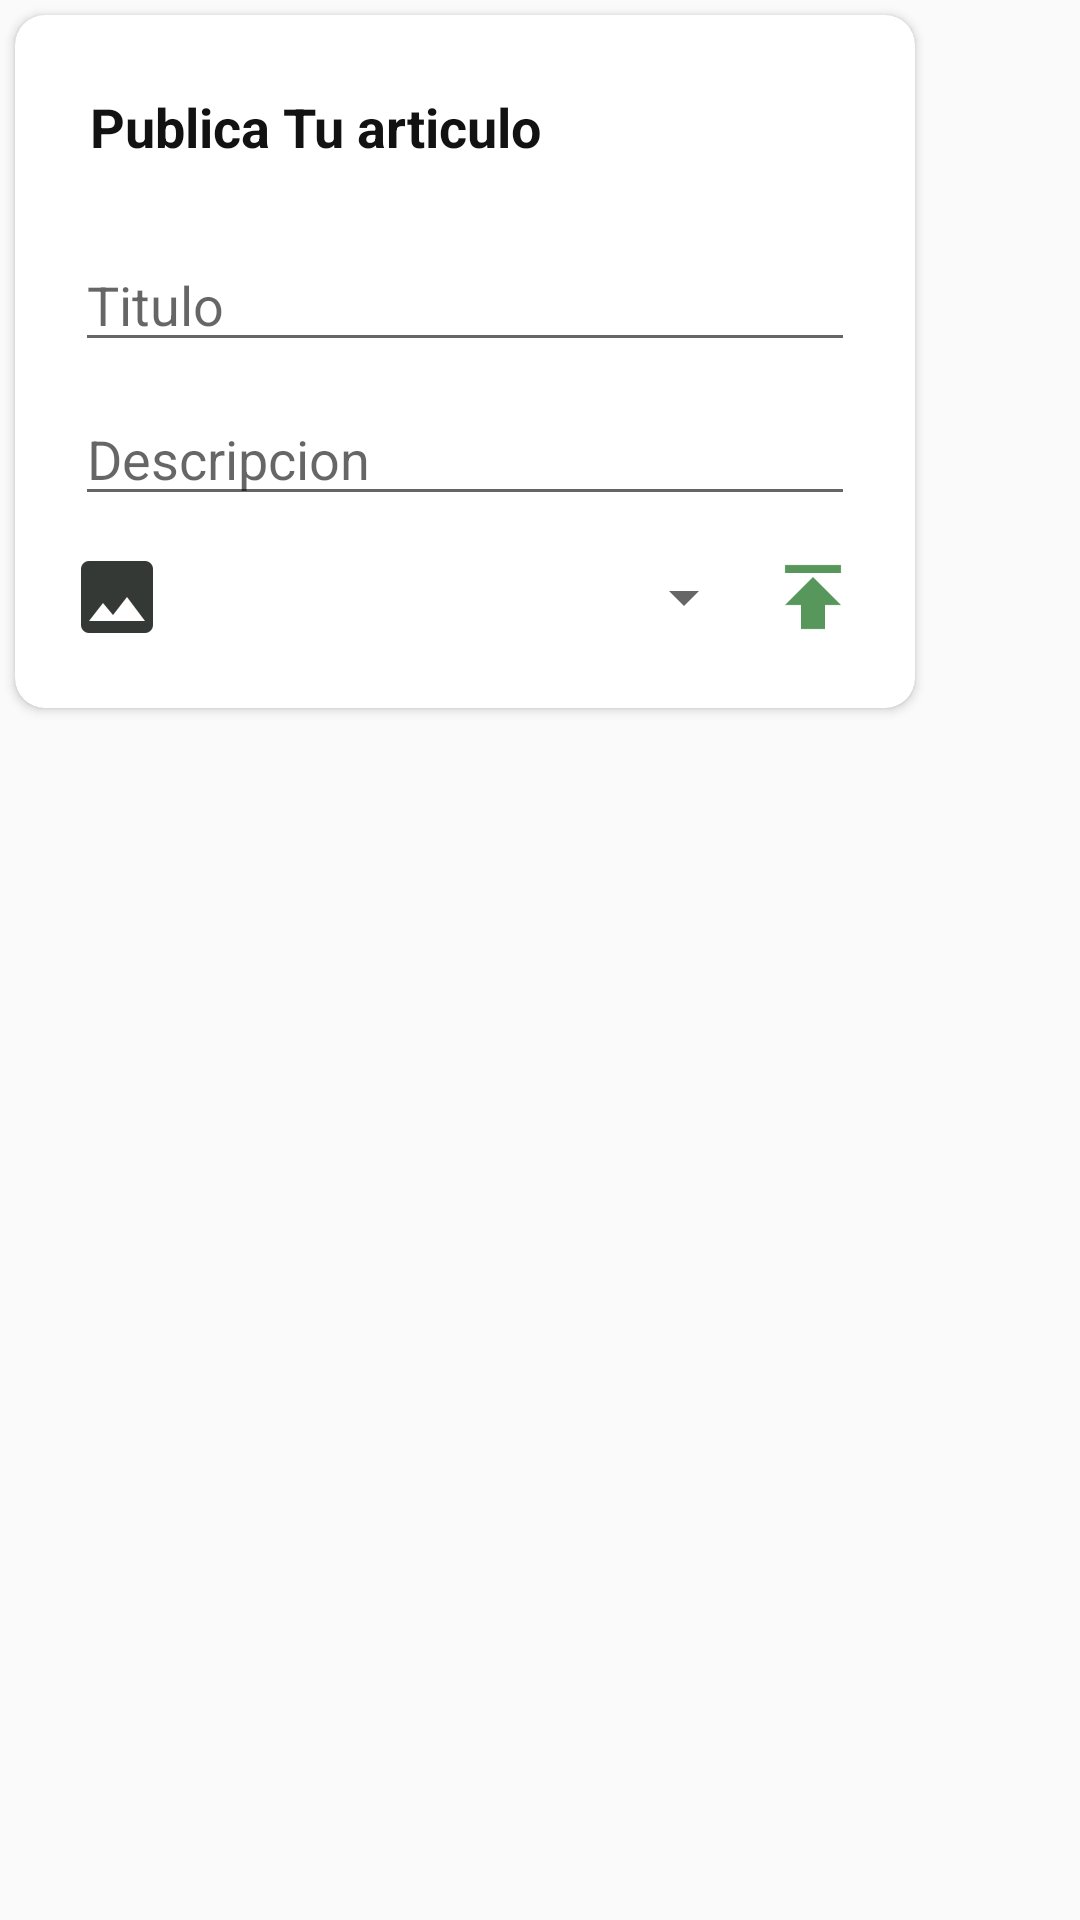

Here is an Android app screen rendered from its layout file. Give the layout XML and the strings, colors and styles it references.
<!-- AndroidManifest.xml: application theme AppTheme -->
<!-- res/layout/input_card.xml -->
<?xml version="1.0" encoding="utf-8"?>
<LinearLayout
    xmlns:android="http://schemas.android.com/apk/res/android"
    android:layout_width="match_parent"
    android:layout_height="match_parent">

    <android.support.v7.widget.CardView
        android:layout_width="300dp"
        android:layout_height="wrap_content"
        xmlns:app="http://schemas.android.com/apk/res-auto"
        app:cardCornerRadius="10dp"
        android:elevation="4dp"
        android:layout_margin="5dp">

        <LinearLayout
            android:layout_width="match_parent"
            android:layout_height="wrap_content"
            android:orientation="vertical">

            <TextView
                android:layout_width="match_parent"
                android:layout_height="wrap_content"
                android:text="@string/publica_tu_articulo"
                android:gravity="left"
                android:textColor="#121212"
                android:textSize="18sp"
                android:textStyle="bold"
                android:padding="5dp"
                android:layout_margin="20dp"
                android:layout_marginTop="20dp"/>

            <EditText
                android:id="@+id/input_title_edit_text"
                android:maxLength="25"
                android:layout_marginLeft="20dp"
                android:layout_marginRight="20dp"
                android:layout_marginBottom="10dp"
                android:hint="@string/titulo"
                android:layout_width="match_parent"
                android:layout_weight="4"
                android:layout_height="wrap_content" />

            <EditText
                android:id="@+id/input_description_edit_text"
                android:maxLength="144"
                android:layout_marginLeft="20dp"
                android:layout_marginRight="20dp"
                android:layout_marginBottom="10dp"
                android:hint="@string/descripcion"
                android:layout_width="match_parent"
                android:layout_weight="4"
                android:layout_height="wrap_content" />

            <LinearLayout
                android:gravity="center_vertical"
                android:layout_width="match_parent"
                android:layout_height="wrap_content"
                android:orientation="horizontal"
                android:layout_marginRight="20dp"
                android:layout_marginLeft="20dp"
                android:layout_marginBottom="20dp">

                <ImageButton
                    android:id="@+id/input_add_image"
                    android:background="#fff"
                    android:layout_gravity="center_vertical"
                    android:layout_width="0dp"
                    android:layout_weight="1"
                    android:layout_height="wrap_content"
                    android:src="@drawable/ic_image" />

                <Spinner
                    android:id="@+id/input_spinner"
                    android:layout_width="0dp"
                    android:layout_weight="7"
                    android:layout_height="wrap_content"
                    android:gravity="center_vertical"
                    android:layout_margin="5dp">
                </Spinner>

                <ImageButton
                    android:id="@+id/publish_button"
                    android:layout_width="0dp"
                    android:layout_gravity="center_vertical"
                    android:layout_weight="1"
                    android:layout_height="wrap_content"
                    android:src="@drawable/ic_publish"
                    android:background="#fff"/>
            </LinearLayout>

        </LinearLayout>

    </android.support.v7.widget.CardView>


</LinearLayout>
<!-- resources referenced by this layout -->
<resources>
  <!-- drawable ic_image: png bitmap (drawable-hdpi, 427 bytes) -->
  <!-- drawable ic_publish: png bitmap (drawable-hdpi, 303 bytes) -->
  <string name="descripcion">Descripcion</string>
  <string name="publica_tu_articulo">Publica Tu articulo</string>
  <string name="titulo">Titulo</string>
  <style name="AppTheme" parent="Theme.AppCompat.Light.DarkActionBar">
          
          <item name="colorPrimary">@color/colorPrimary</item>
          <item name="colorPrimaryDark">@color/colorPrimaryDark</item>
          <item name="colorAccent">@color/colorAccent</item>
      </style>
  <!-- not gathered from this repository: default colours our renderer supplied (Android Studio template values) -->
  <color name="colorPrimary">#FF6200EE</color>
  <color name="colorPrimaryDark">#FF3700B3</color>
  <color name="colorAccent">#FF03DAC5</color>
</resources>
